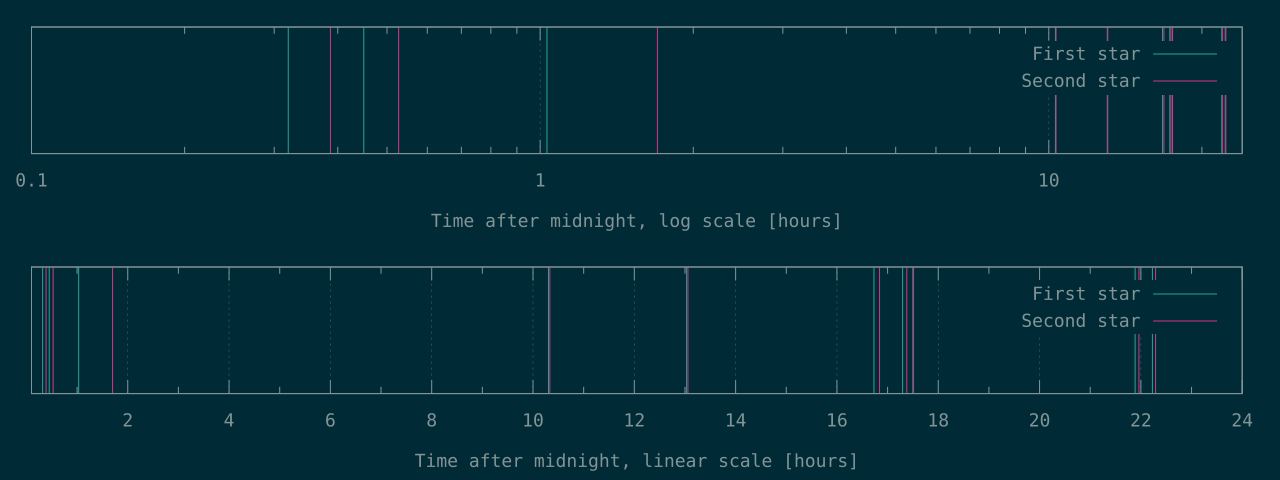

The file beside this chart, header and first rows:
1151	1393
1620	1897
3713	6122
37100	37197
46918	47011
60230	60627
62265	62565
62996	63046
78790	79061
80020	80245
